Run: headless pygame with SDL's dummy video driver; simulated clock (each Clock.tick advances the game by its frame time, no real sleeping); random seed 0; keys injected as events and as key.get_pressed() state; no mouse input.
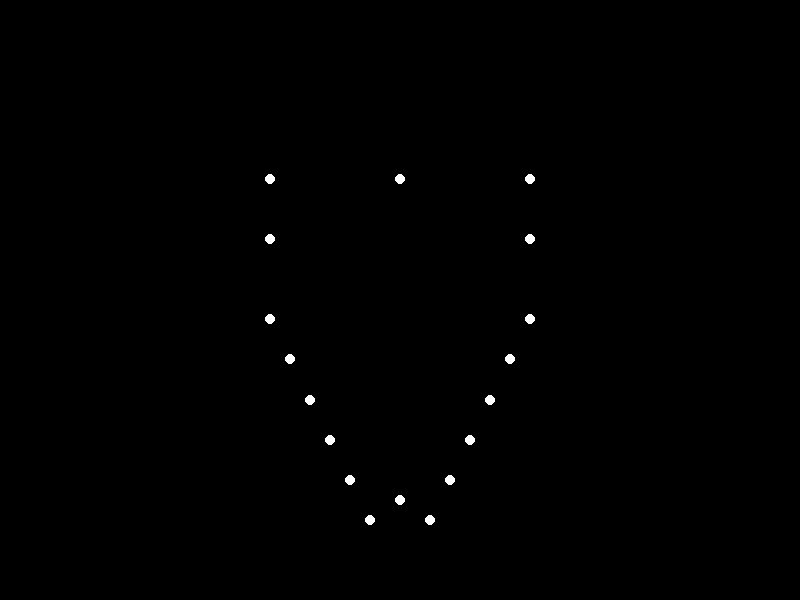
Frame 1 of 4 · flips 1–60 · no input
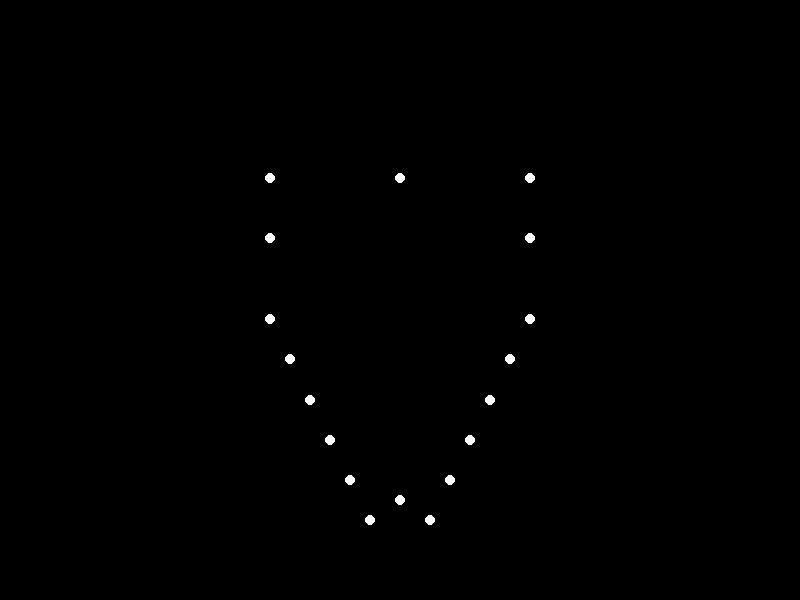
Frame 2 of 4 · flips 61–180 · tapped SPACE, RETURN · held RIGHT (→), D
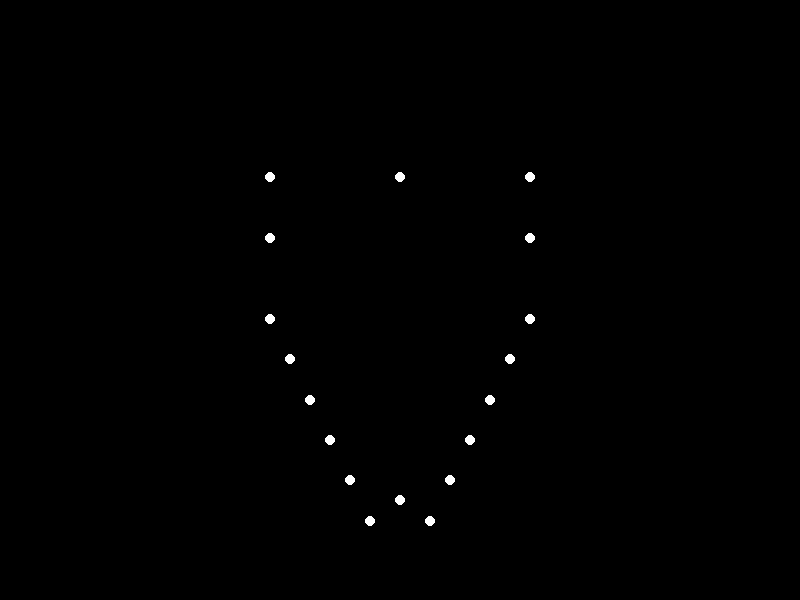
Frame 3 of 4 · flips 181–300 · held DOWN (↓), S
Frame 4 of 4 · flips 301–420 · held LEFT (←), A, UP (↑), W · screen unchanged from frame 3, image omitted

The pygame program that drew these frames:


import pygame
import math

# Initialize Pygame
pygame.init()

# Set up the display
width, height = 800, 600
screen = pygame.display.set_mode((width, height))
pygame.display.set_caption('Sad Woman Jumping Up - Point-Light Animation')

# Colors
black = (0, 0, 0)
white = (255, 255, 255)

# Point definitions
points = [
    (width // 2, height - 100),  # Base point
    (width // 2 - 30, height - 80), (width // 2 + 30, height - 80),  # Feet
    (width // 2 - 50, height - 120), (width // 2 + 50, height - 120),  # Ankles
    (width // 2 - 70, height - 160), (width // 2 + 70, height - 160),  # Knees
    (width // 2 - 90, height - 200), (width // 2 + 90, height - 200),  # Hips
    (width // 2 - 110, height - 240), (width // 2 + 110, height - 240),  # Shoulders
    (width // 2 - 130, height - 280), (width // 2 + 130, height - 280),  # Elbows
    (width // 2 - 130, height - 360), (width // 2 + 130, height - 360),  # Wrists
    (width // 2 - 130, height - 420), (width // 2 + 130, height - 420),  # Hands
    (width // 2, height - 420)  # Head
]

# Animation parameters
max_height = 400
def animate_jump(points, t, speed=0.1):
    new_points = []
    for x, y in points:
        amplitude = (max_height - y) / 100
        new_y = y + amplitude * math.sin(t * speed)
        new_points.append((x, new_y))
    return new_points

# Main loop
clock = pygame.time.Clock()
t = 0
running = True

while running:
    for event in pygame.event.get():
        if event.type == pygame.QUIT:
            running = False

    # Clear screen
    screen.fill(black)

    # Update points
    t += 1
    animated_points = animate_jump(points, t)

    # Draw points
    for x, y in animated_points:
        pygame.draw.circle(screen, white, (int(x), int(y)), 5)

    # Update display
    pygame.display.flip()

    # Control framerate
    clock.tick(60)

# Quit Pygame
pygame.quit()
